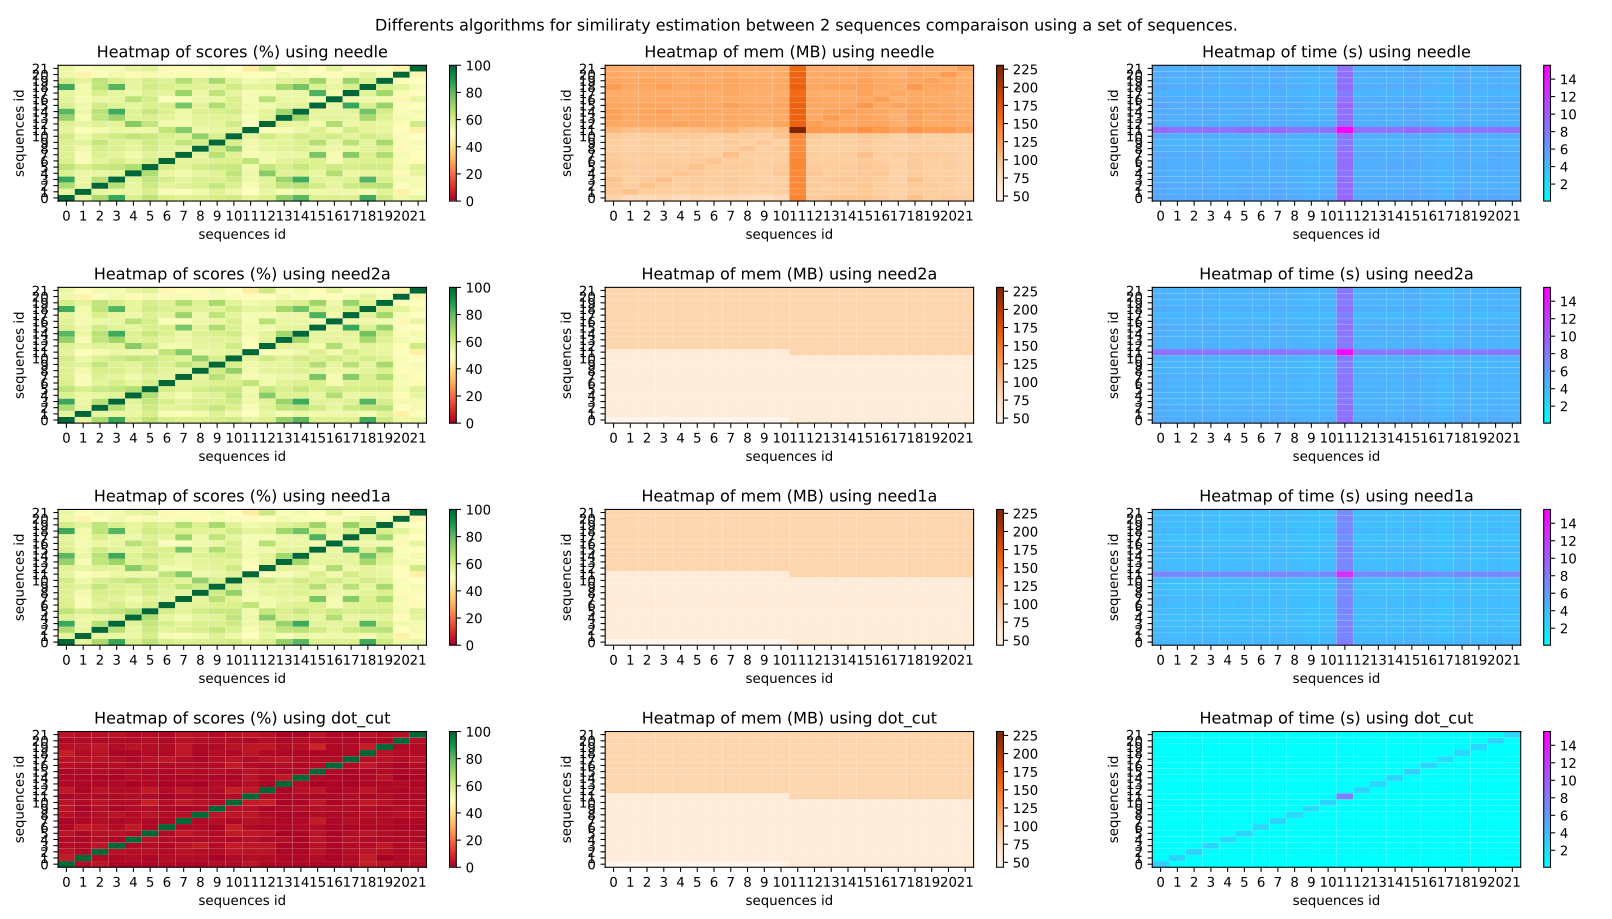

Source data for this figure (header and first rows):
algo	seqID1	seqID2	score (%)	mem (MB)	time (s)
needle	0	0	100.0	87.4	5.39
need2a	0	0	100.0	43.18	5.18
need1a	0	0	100.0	43.18	4.58
dot_cut	0	0	100.0	43.18	2.98
needle	0	1	56.46	76.93	5.34
need2a	0	1	56.46	43.18	5.02
need1a	0	1	56.46	43.18	4.38
dot_cut	0	1	2.56	43.18	0.1
needle	0	2	68.85	78.68	5.38
need2a	0	2	68.85	43.18	5.04
need1a	0	2	68.85	43.18	4.47
dot_cut	0	2	4.43	43.18	0.09
needle	0	3	86.09	83.18	5.39
need2a	0	3	86.09	43.18	5.09
need1a	0	3	86.09	43.18	4.47
dot_cut	0	3	1.46	43.18	0.07
needle	0	4	59.15	75.93	5.16
need2a	0	4	59.15	43.18	4.91
need1a	0	4	59.15	43.18	4.42
dot_cut	0	4	1.5	43.18	0.08
needle	0	5	65.27	79.18	5.43
need2a	0	5	65.27	43.18	5.05
need1a	0	5	65.27	43.18	4.43
dot_cut	0	5	1.93	43.18	0.07
needle	0	6	59.85	76.93	5.3
need2a	0	6	59.85	43.18	5.04
need1a	0	6	59.85	43.18	4.46
dot_cut	0	6	2.3	43.18	0.09
needle	0	7	58.22	78.18	5.5
need2a	0	7	58.22	43.18	5.21
need1a	0	7	58.22	43.18	4.58
dot_cut	0	7	1.49	43.18	0.07
needle	0	8	58.96	75.43	5.17
need2a	0	8	58.96	43.18	4.91
need1a	0	8	58.96	43.18	4.38
dot_cut	0	8	1.5	43.18	0.07
needle	0	9	60.25	74.18	4.99
need2a	0	9	60.25	43.18	4.76
need1a	0	9	60.25	43.18	4.16
dot_cut	0	9	3.03	43.18	0.09
needle	0	10	61.56	77.18	5.19
need2a	0	10	61.56	43.18	4.98
need1a	0	10	61.56	43.18	4.38
dot_cut	0	10	2.17	43.18	0.11
needle	0	11	56.35	141.8	9.35
need2a	0	11	56.35	59.05	8.95
need1a	0	11	56.35	59.05	7.91
dot_cut	0	11	4.58	59.05	0.28
needle	0	12	58.67	93.55	5.3
need2a	0	12	58.67	59.05	5.06
need1a	0	12	58.67	59.05	4.47
dot_cut	0	12	1.66	59.05	0.07
needle	0	13	72.99	96.05	5.36
need2a	0	13	72.99	59.05	5.11
need1a	0	13	72.99	59.05	4.5
dot_cut	0	13	1.71	59.05	0.08
needle	0	14	81.58	98.05	5.28
need2a	0	14	81.58	59.05	5.07
need1a	0	14	81.58	59.05	4.49
dot_cut	0	14	1.73	59.05	0.08
... 1,876 more rows
